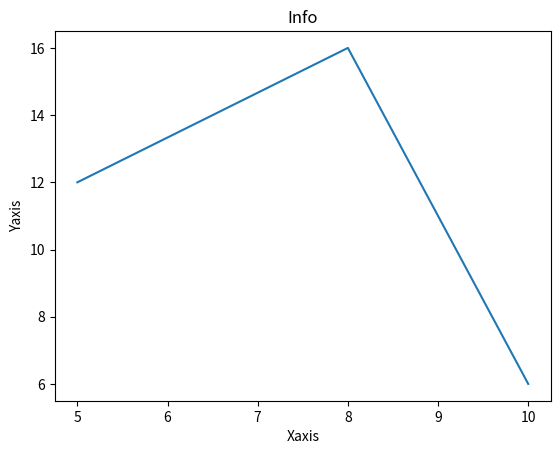

Here is the Python script that generated this plot:
#!/usr/bin/env python
from __future__ import print_function

# Script Name		: matplotlib_basic.py
# Author			: Deepak Mane
# Created			: 8/29/2017
# Last Modified		: 8/29/2017
# Version			: 1.0
# Modifications		: 1.1 - CR - Added some extra code, to check an argument is passed to the script first of all, then check it's a valid input
# Description		: This simple script volume of sphere
'''
This will batch rename a group of files in a given directory,
once you pass the current and new extensions
'''
__author__ = 'Deepak Mane'
__version__ = '1.0'

from matplotlib import pyplot as plt
# Plotting to our canvas
X = [ 5, 8, 10]
Y = [12, 16, 6]

plt.plot(X,Y)

plt.title("Info")
plt.ylabel("Yaxis")
plt.xlabel("Xaxis")


#Showing what we plotted
plt.show()